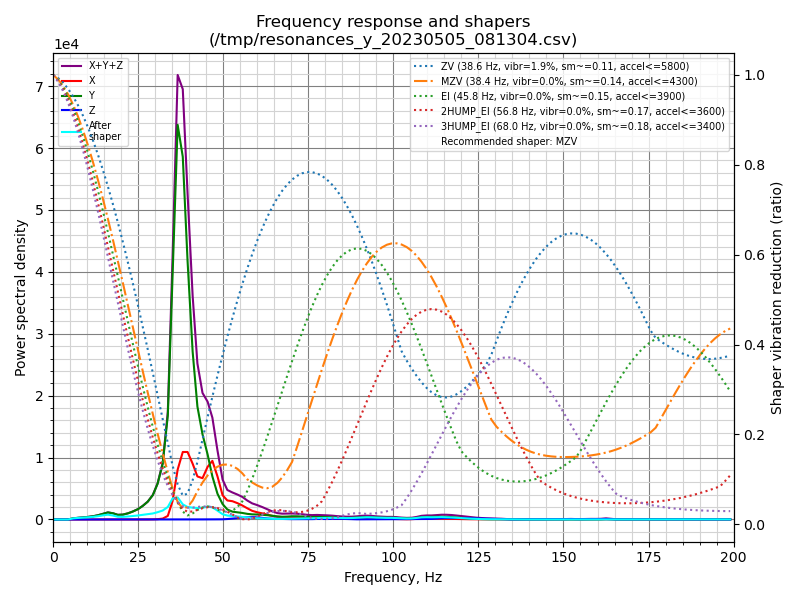

The table this chart was drawn from, first rows:
freq, psd_x, psd_y, psd_z, psd_xyz
0.0, 1.876e+02, 6.377e+02, 1.402e+01, 8.393e+02
1.5, 1.466e+02, 3.686e+02, 3.360e+01, 5.489e+02
2.9, 5.342e+01, 2.394e+01, 3.095e+01, 1.083e+02
4.4, 4.945e+01, 2.357e+02, 3.149e+01, 3.166e+02
5.9, 5.048e+01, 1.093e+03, 3.163e+01, 1.175e+03
7.3, 5.234e+01, 1.947e+03, 3.102e+01, 2.030e+03
8.8, 6.337e+01, 2.921e+03, 3.315e+01, 3.017e+03
10.2, 6.964e+01, 4.215e+03, 3.524e+01, 4.320e+03
11.7, 4.927e+01, 6.108e+03, 3.599e+01, 6.193e+03
13.2, 5.175e+01, 9.117e+03, 3.694e+01, 9.206e+03
14.6, 4.592e+01, 1.339e+04, 3.765e+01, 1.348e+04
16.1, 5.003e+01, 1.846e+04, 4.291e+01, 1.855e+04
17.6, 5.136e+01, 1.774e+04, 5.763e+01, 1.784e+04
19.0, 5.214e+01, 1.425e+04, 6.394e+01, 1.437e+04
20.5, 5.793e+01, 1.625e+04, 6.115e+01, 1.637e+04
22.0, 6.377e+01, 2.204e+04, 5.926e+01, 2.216e+04
23.4, 6.867e+01, 3.017e+04, 5.641e+01, 3.029e+04
24.9, 9.431e+01, 4.156e+04, 6.188e+01, 4.172e+04
26.3, 1.701e+02, 5.753e+04, 7.337e+01, 5.777e+04
27.8, 2.812e+02, 8.019e+04, 1.063e+02, 8.058e+04
29.3, 5.818e+02, 1.158e+05, 1.858e+02, 1.166e+05
30.7, 1.572e+03, 1.779e+05, 3.408e+02, 1.798e+05
32.2, 4.684e+03, 2.906e+05, 5.099e+02, 2.958e+05
33.7, 1.958e+04, 5.673e+05, 3.335e+02, 5.873e+05
35.1, 1.049e+05, 1.389e+06, 1.373e+02, 1.494e+06
36.6, 2.961e+05, 2.339e+06, 1.367e+02, 2.635e+06
38.1, 4.165e+05, 2.238e+06, 1.217e+02, 2.655e+06
39.5, 4.317e+05, 1.656e+06, 8.062e+01, 2.088e+06
41.0, 3.703e+05, 1.114e+06, 9.067e+01, 1.484e+06
42.4, 2.956e+05, 7.755e+05, 2.308e+02, 1.071e+06
43.9, 2.935e+05, 6.053e+05, 6.317e+02, 8.994e+05
45.4, 3.870e+05, 4.776e+05, 9.740e+02, 8.656e+05
46.8, 4.442e+05, 3.261e+05, 1.188e+03, 7.715e+05
48.3, 3.369e+05, 2.013e+05, 1.154e+03, 5.393e+05
49.8, 1.956e+05, 1.244e+05, 1.496e+03, 3.215e+05
51.2, 1.576e+05, 8.303e+04, 3.847e+03, 2.445e+05
52.7, 1.559e+05, 6.672e+04, 7.718e+03, 2.303e+05
54.2, 1.428e+05, 6.245e+04, 1.306e+04, 2.183e+05
55.6, 1.261e+05, 5.885e+04, 1.832e+04, 2.032e+05
57.1, 1.029e+05, 5.192e+04, 1.957e+04, 1.744e+05
58.5, 8.194e+04, 4.855e+04, 2.201e+04, 1.525e+05
60.0, 6.974e+04, 4.832e+04, 2.131e+04, 1.394e+05
61.5, 6.070e+04, 4.650e+04, 1.604e+04, 1.232e+05
62.9, 4.972e+04, 4.391e+04, 1.082e+04, 1.044e+05
64.4, 3.744e+04, 3.908e+04, 7.690e+03, 8.421e+04
65.9, 2.902e+04, 3.276e+04, 6.642e+03, 6.842e+04
67.3, 2.710e+04, 2.973e+04, 6.523e+03, 6.336e+04
68.8, 2.779e+04, 3.245e+04, 5.414e+03, 6.565e+04
70.2, 2.765e+04, 3.658e+04, 4.139e+03, 6.837e+04
71.7, 2.559e+04, 3.726e+04, 4.274e+03, 6.712e+04
73.2, 2.242e+04, 3.491e+04, 5.220e+03, 6.255e+04
74.6, 1.955e+04, 3.147e+04, 5.472e+03, 5.650e+04
76.1, 1.873e+04, 3.064e+04, 4.768e+03, 5.413e+04
77.6, 1.841e+04, 3.179e+04, 6.891e+03, 5.709e+04
79.0, 1.740e+04, 3.190e+04, 6.810e+03, 5.610e+04
80.5, 1.606e+04, 3.154e+04, 6.421e+03, 5.401e+04
82.0, 1.374e+04, 2.898e+04, 8.290e+03, 5.100e+04
83.4, 1.128e+04, 2.492e+04, 9.344e+03, 4.555e+04
84.9, 1.017e+04, 2.226e+04, 8.749e+03, 4.118e+04
86.3, 1.072e+04, 2.160e+04, 6.823e+03, 3.914e+04
... 77 more rows
